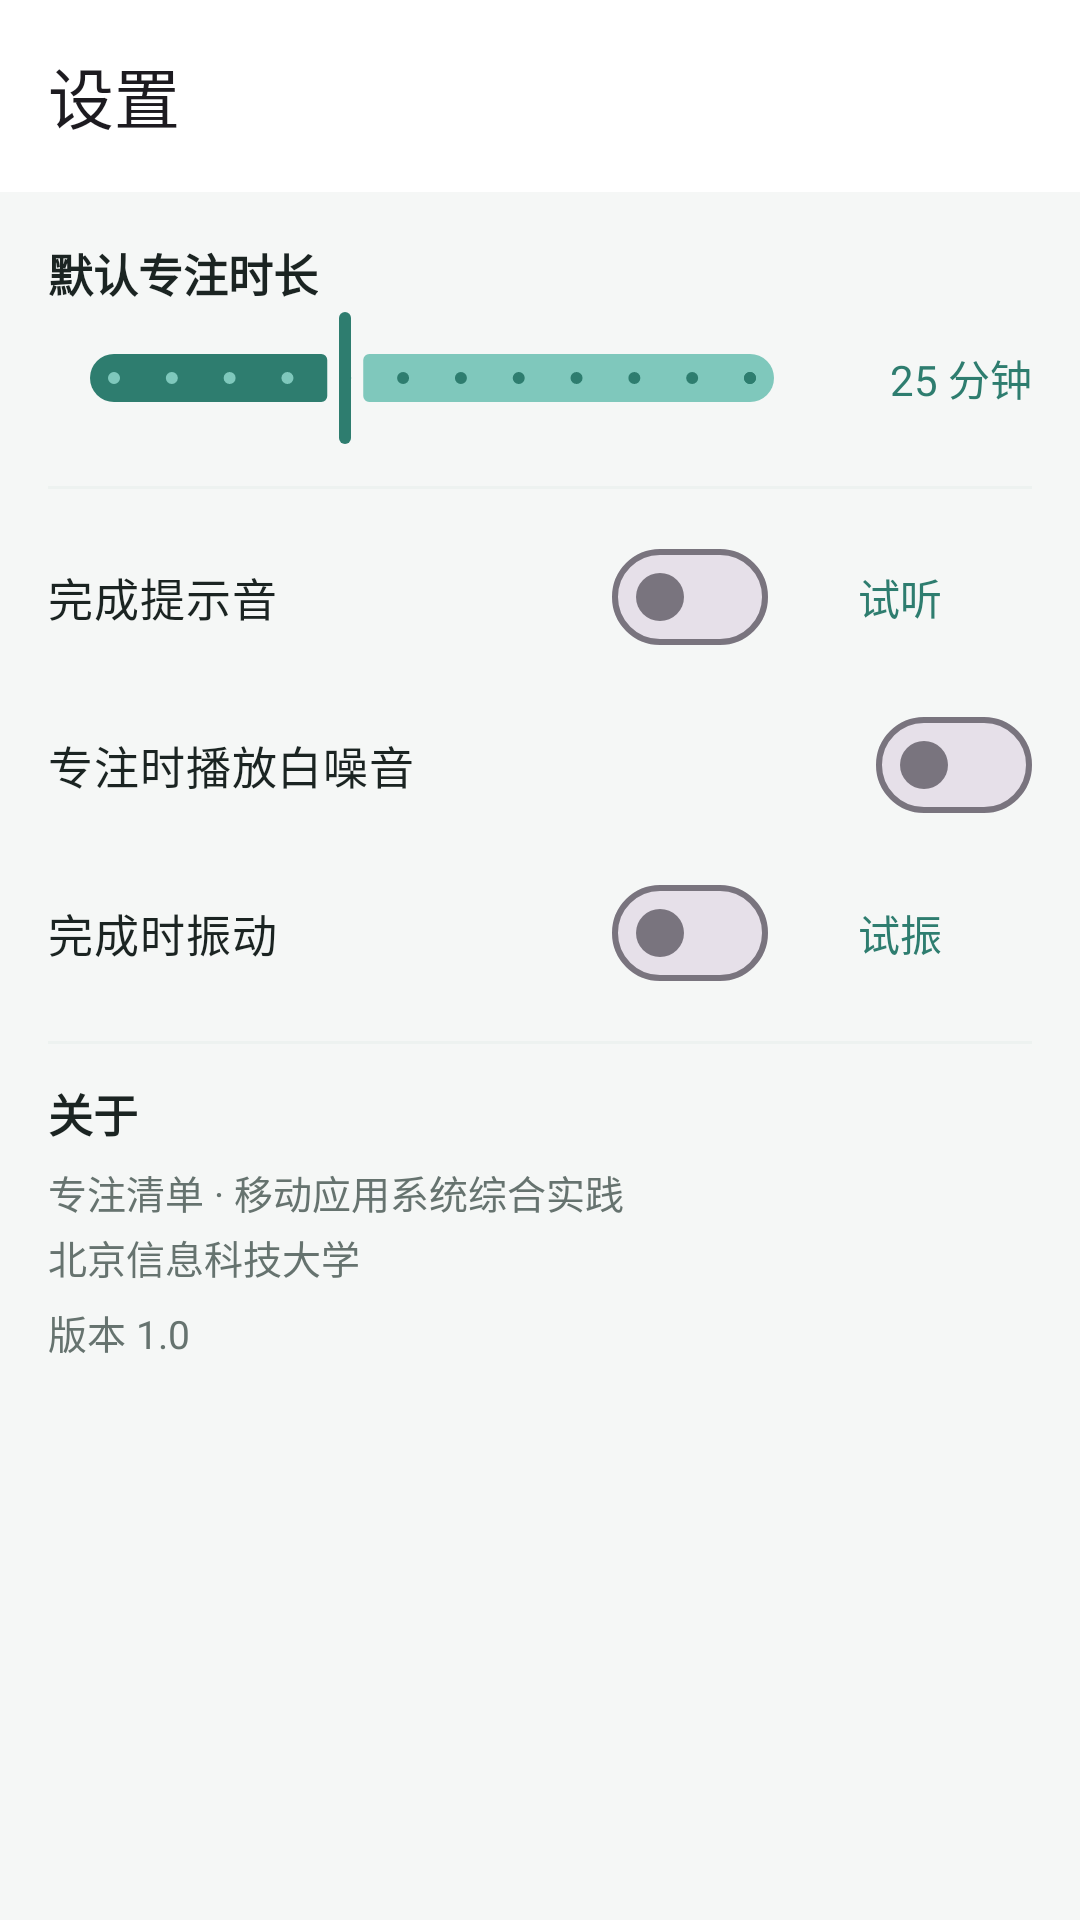

Write the Android layout XML for this screen, with the resource values it uses.
<!-- AndroidManifest.xml: application theme Theme.FocusList -->
<!-- res/layout/activity_settings.xml -->
<?xml version="1.0" encoding="utf-8"?>
<LinearLayout xmlns:android="http://schemas.android.com/apk/res/android"
    xmlns:app="http://schemas.android.com/apk/res-auto"
    android:layout_width="match_parent"
    android:layout_height="match_parent"
    android:background="?android:attr/colorBackground"
    android:orientation="vertical">

    <com.google.android.material.appbar.AppBarLayout
        android:layout_width="match_parent"
        android:layout_height="wrap_content"
        android:fitsSystemWindows="true">

        <com.google.android.material.appbar.MaterialToolbar
            android:id="@+id/toolbar"
            android:layout_width="match_parent"
            android:layout_height="?attr/actionBarSize"
            app:navigationIcon="@drawable/ic_back"
            app:title="@string/settings" />
    </com.google.android.material.appbar.AppBarLayout>

    <ScrollView
        android:layout_width="match_parent"
        android:layout_height="match_parent">

        <LinearLayout
            android:layout_width="match_parent"
            android:layout_height="wrap_content"
            android:orientation="vertical"
            android:padding="16dp">

            
            <TextView
                android:layout_width="wrap_content"
                android:layout_height="wrap_content"
                android:text="@string/label_default_duration"
                android:textColor="?attr/colorOnSurface"
                android:textSize="15sp"
                android:textStyle="bold" />

            <LinearLayout
                android:layout_width="match_parent"
                android:layout_height="wrap_content"
                android:gravity="center_vertical"
                android:orientation="horizontal">

                <com.google.android.material.slider.Slider
                    android:id="@+id/sliderFocus"
                    android:layout_width="0dp"
                    android:layout_height="wrap_content"
                    android:layout_weight="1"
                    android:stepSize="5"
                    android:value="25"
                    android:valueFrom="5"
                    android:valueTo="60" />

                <TextView
                    android:id="@+id/textFocusValue"
                    android:layout_width="wrap_content"
                    android:layout_height="wrap_content"
                    android:layout_marginStart="8dp"
                    android:minWidth="64dp"
                    android:gravity="end"
                    android:text="25 分钟"
                    android:textColor="?attr/colorPrimary"
                    android:textSize="14sp" />
            </LinearLayout>

            <View
                android:layout_width="match_parent"
                android:layout_height="1dp"
                android:layout_marginVertical="12dp"
                android:background="?attr/colorSurfaceVariant" />

            
            <LinearLayout
                android:layout_width="match_parent"
                android:layout_height="wrap_content"
                android:gravity="center_vertical"
                android:orientation="horizontal">

                <com.google.android.material.materialswitch.MaterialSwitch
                    android:id="@+id/switchSound"
                    android:layout_width="0dp"
                    android:layout_height="wrap_content"
                    android:layout_weight="1"
                    android:text="@string/label_sound"
                    android:textColor="?attr/colorOnSurface"
                    android:textSize="15sp" />

                <com.google.android.material.button.MaterialButton
                    android:id="@+id/btnTestSound"
                    style="@style/Widget.Material3.Button.TextButton"
                    android:layout_width="wrap_content"
                    android:layout_height="wrap_content"
                    android:text="@string/test_sound" />
            </LinearLayout>

            
            <com.google.android.material.materialswitch.MaterialSwitch
                android:id="@+id/switchAmbient"
                android:layout_width="match_parent"
                android:layout_height="wrap_content"
                android:layout_marginTop="8dp"
                android:text="@string/label_ambient"
                android:textColor="?attr/colorOnSurface"
                android:textSize="15sp" />

            
            <LinearLayout
                android:layout_width="match_parent"
                android:layout_height="wrap_content"
                android:layout_marginTop="8dp"
                android:gravity="center_vertical"
                android:orientation="horizontal">

                <com.google.android.material.materialswitch.MaterialSwitch
                    android:id="@+id/switchVibrate"
                    android:layout_width="0dp"
                    android:layout_height="wrap_content"
                    android:layout_weight="1"
                    android:text="@string/label_vibrate"
                    android:textColor="?attr/colorOnSurface"
                    android:textSize="15sp" />

                <com.google.android.material.button.MaterialButton
                    android:id="@+id/btnTestVibrate"
                    style="@style/Widget.Material3.Button.TextButton"
                    android:layout_width="wrap_content"
                    android:layout_height="wrap_content"
                    android:text="@string/test_vibrate" />
            </LinearLayout>

            <View
                android:layout_width="match_parent"
                android:layout_height="1dp"
                android:layout_marginVertical="12dp"
                android:background="?attr/colorSurfaceVariant" />

            
            <TextView
                android:layout_width="wrap_content"
                android:layout_height="wrap_content"
                android:text="@string/about"
                android:textColor="?attr/colorOnSurface"
                android:textSize="15sp"
                android:textStyle="bold" />

            <TextView
                android:layout_width="match_parent"
                android:layout_height="wrap_content"
                android:layout_marginTop="6dp"
                android:lineSpacingExtra="3dp"
                android:text="@string/about_desc"
                android:textColor="?attr/colorOnSurfaceVariant"
                android:textSize="13sp" />

            <TextView
                android:id="@+id/textVersion"
                android:layout_width="match_parent"
                android:layout_height="wrap_content"
                android:layout_marginTop="6dp"
                android:text="版本 1.0"
                android:textColor="?attr/colorOnSurfaceVariant"
                android:textSize="13sp" />

        </LinearLayout>
    </ScrollView>
</LinearLayout>
<!-- resources referenced by this layout -->
<resources>
  <string name="about">关于</string>
  <string name="about_desc">专注清单 · 移动应用系统综合实践\n北京信息科技大学</string>
  <string name="label_ambient">专注时播放白噪音</string>
  <string name="label_default_duration">默认专注时长</string>
  <string name="label_sound">完成提示音</string>
  <string name="label_vibrate">完成时振动</string>
  <string name="settings">设置</string>
  <string name="test_sound">试听</string>
  <string name="test_vibrate">试振</string>
  <style name="Theme.FocusList" parent="Theme.Material3.DayNight.NoActionBar">
          <item name="colorPrimary">@color/primary</item>
          <item name="colorOnPrimary">@color/white</item>
          <item name="colorPrimaryContainer">@color/primary_light</item>
          <item name="colorOnPrimaryContainer">@color/primary_dark</item>
          <item name="colorSecondary">@color/accent</item>
          <item name="colorOnSecondary">@color/white</item>
          <item name="colorSecondaryContainer">@color/primary_light</item>
          <item name="colorOnSecondaryContainer">@color/primary_dark</item>
          <item name="android:colorBackground">@color/bg</item>
          <item name="colorSurface">@color/surface</item>
          <item name="colorOnSurface">@color/text_primary</item>
          <item name="colorSurfaceVariant">@color/surface_variant</item>
          <item name="colorOnSurfaceVariant">@color/text_secondary</item>
          <item name="android:statusBarColor">@color/primary_dark</item>
          <item name="android:windowLightStatusBar">false</item>
      </style>
  <color name="primary">#FF2E7D6F</color>
  <color name="white">#FFFFFFFF</color>
  <color name="primary_light">#FF7FC8BC</color>
  <color name="primary_dark">#FF1F5950</color>
  <color name="accent">#FFE8A33D</color>
  <color name="bg">#FFF5F7F6</color>
  <color name="surface">#FFFFFFFF</color>
  <color name="text_primary">#FF1B2422</color>
  <color name="surface_variant">#FFEDF2F0</color>
  <color name="text_secondary">#FF66736F</color>
</resources>
